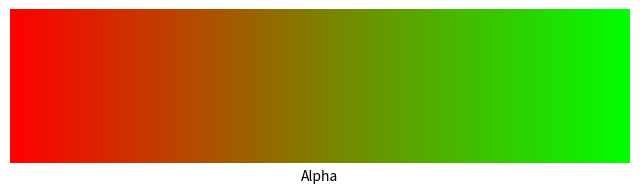

Reproduce this figure in Python.
import numpy as np
import matplotlib.pyplot as plt

def compute_color(alpha):
    return (1.0 - alpha, alpha, 0)

# Generate 256 alphas between 0 and 1
alphas = np.linspace(0, 1, 256)

# Compute the corresponding colors for each alpha
colors = [compute_color(alpha) for alpha in alphas]

# Plotting
fig, ax = plt.subplots(figsize=(8, 2), 
                        subplot_kw=dict(xticks=[], yticks=[], frame_on=False))
ax.imshow([colors], extent=[0, 1, 0, 1], aspect='auto')
ax.set_xlabel("Alpha")
plt.savefig("viz_alpha.pdf",  bbox_inches='tight')